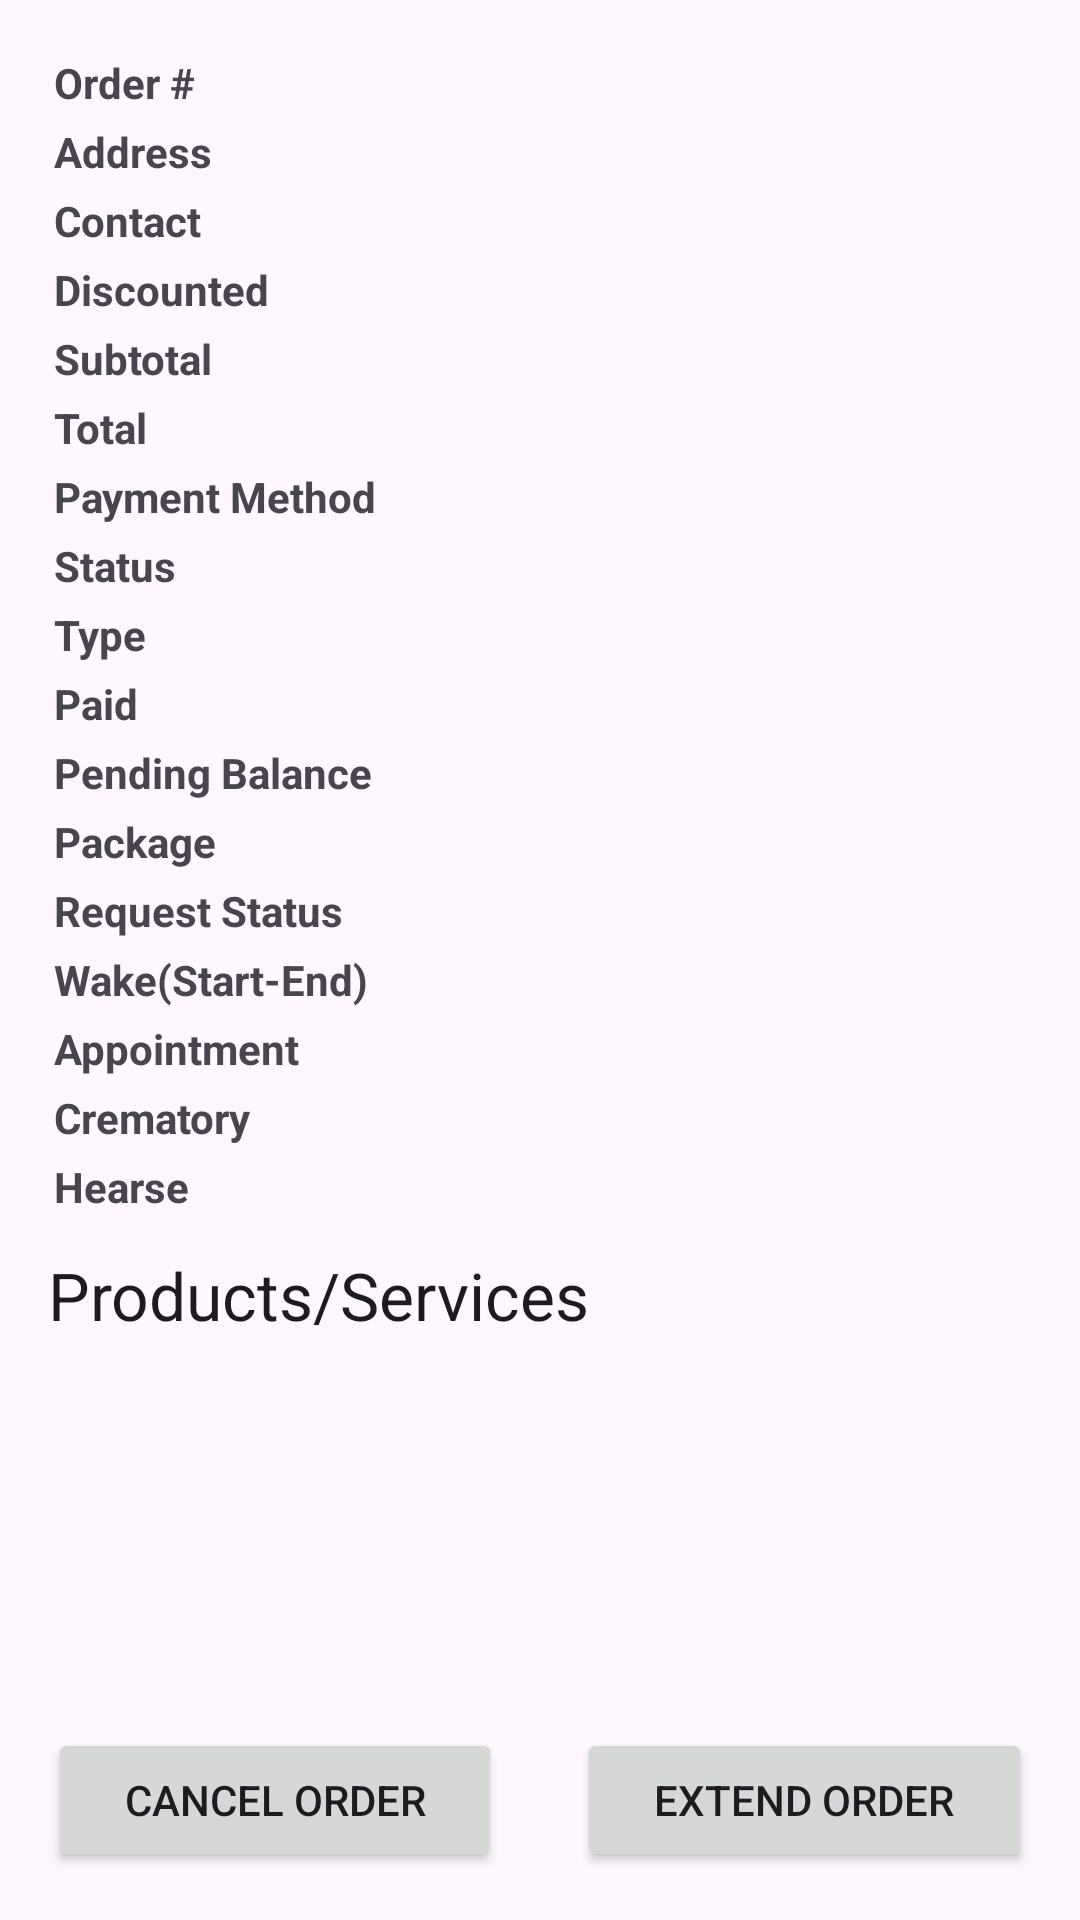

Layout XML and referenced resources for this Android screen:
<!-- AndroidManifest.xml: application theme Theme.FuneralSystemMobile -->
<!-- res/layout/activity_orderinfo.xml -->
<?xml version="1.0" encoding="utf-8"?>
<RelativeLayout xmlns:android="http://schemas.android.com/apk/res/android"
    android:layout_width="match_parent"
    android:layout_height="match_parent"
    android:padding="16dp">

    <LinearLayout
        android:id="@+id/infoLayout"
        android:layout_width="match_parent"
        android:layout_height="wrap_content"
        android:orientation="vertical">

        <TableLayout
            android:layout_width="match_parent"
            android:layout_height="wrap_content">

            <TableRow>
                <TextView
                    android:text="Order #"
                    android:textStyle="bold"
                    android:padding="2dp" />
                <TextView
                    android:id="@+id/orderNumberTextView"
                    android:padding="2dp" />
            </TableRow>

            <TableRow>
                <TextView
                    android:text="Address"
                    android:textStyle="bold"
                    android:padding="2dp" />
                <TextView
                    android:id="@+id/addressTextView"
                    android:padding="2dp" />
            </TableRow>

            <TableRow>
                <TextView
                    android:text="Contact"
                    android:textStyle="bold"
                    android:padding="2dp" />
                <TextView
                    android:id="@+id/contactTextView"
                    android:padding="2dp" />
            </TableRow>

            <TableRow>
                <TextView
                    android:text="Discounted"
                    android:textStyle="bold"
                    android:padding="2dp" />
                <TextView
                    android:id="@+id/discountedTextView"
                    android:padding="2dp" />
            </TableRow>

            <TableRow>
                <TextView
                    android:text="Subtotal"
                    android:textStyle="bold"
                    android:padding="2dp" />
                <TextView
                    android:id="@+id/subtotalTextView"
                    android:padding="2dp" />
            </TableRow>

            <TableRow>
                <TextView
                    android:text="Total"
                    android:textStyle="bold"
                    android:padding="2dp" />
                <TextView
                    android:id="@+id/totalTextView"
                    android:padding="2dp" />
            </TableRow>

            <TableRow>
                <TextView
                    android:text="Payment Method"
                    android:textStyle="bold"
                    android:padding="2dp" />
                <TextView
                    android:id="@+id/paymentMethodTextView"
                    android:padding="2dp" />
            </TableRow>

            <TableRow>
                <TextView
                    android:text="Status"
                    android:textStyle="bold"
                    android:padding="2dp" />
                <TextView
                    android:id="@+id/statusTextView"
                    android:padding="2dp" />
            </TableRow>

            <TableRow>
                <TextView
                    android:text="Type"
                    android:textStyle="bold"
                    android:padding="2dp" />
                <TextView
                    android:id="@+id/typeTextView"
                    android:padding="2dp" />
            </TableRow>

            <TableRow>
                <TextView
                    android:text="Paid"
                    android:textStyle="bold"
                    android:padding="2dp" />
                <TextView
                    android:id="@+id/paidTextView"
                    android:padding="2dp" />
            </TableRow>


            <TableRow>
                <TextView
                    android:text="Pending Balance"
                    android:textStyle="bold"
                    android:padding="2dp" />
                <TextView
                    android:id="@+id/pendingTextView"
                    android:padding="2dp" />
            </TableRow>

            <TableRow
                android:id="@+id/packageRow"
                android:layout_width="match_parent"
                android:layout_height="wrap_content">
                <TextView
                    android:text="Package"
                    android:textStyle="bold"
                    android:padding="2dp" />
                <TextView
                    android:id="@+id/packageTextView"
                    android:padding="2dp"
                    android:layout_width="wrap_content"
                    android:layout_height="wrap_content" />
            </TableRow>

            <TableRow
                android:id="@+id/reqStatusRow"
                android:layout_width="match_parent"
                android:layout_height="wrap_content">
                <TextView
                    android:text="Request Status"
                    android:textStyle="bold"
                    android:padding="2dp" />
                <TextView
                    android:id="@+id/reqStatusTextView"
                    android:padding="2dp"
                    android:layout_width="wrap_content"
                    android:layout_height="wrap_content" />
            </TableRow>

            <TableRow
                android:id="@+id/wakeRow"
                android:layout_width="match_parent"
                android:layout_height="wrap_content">
                <TextView
                    android:text="Wake(Start-End)"
                    android:textStyle="bold"
                    android:padding="2dp" />
                <TextView
                    android:id="@+id/wakeTextView"
                    android:padding="2dp"
                    android:layout_width="wrap_content"
                    android:layout_height="wrap_content" />
            </TableRow>

            <TableRow
                android:id="@+id/appointmentRow"
                android:layout_width="match_parent"
                android:layout_height="wrap_content">
                <TextView
                    android:text="Appointment"
                    android:textStyle="bold"
                    android:padding="2dp" />
                <TextView
                    android:id="@+id/appointmentTextView"
                    android:padding="2dp"
                    android:layout_width="wrap_content"
                    android:layout_height="wrap_content" />
            </TableRow>

            <TableRow
                android:id="@+id/crematoriumRow"
                android:layout_width="match_parent"
                android:layout_height="wrap_content">
                <TextView
                    android:text="Crematory"
                    android:textStyle="bold"
                    android:padding="2dp" />
                <TextView
                    android:id="@+id/crematoryTextView"
                    android:padding="2dp"
                    android:layout_width="wrap_content"
                    android:layout_height="wrap_content" />
            </TableRow>

            <TableRow
                android:id="@+id/hearseRow"
                android:layout_width="match_parent"
                android:layout_height="wrap_content">
                <TextView
                    android:text="Hearse"
                    android:textStyle="bold"
                    android:padding="2dp" />
                <TextView
                    android:id="@+id/hearseTextView"
                    android:padding="2dp"
                    android:layout_width="wrap_content"
                    android:layout_height="wrap_content" />
            </TableRow>


        </TableLayout>



    </LinearLayout>

    <LinearLayout
        android:id="@+id/productsLayout"
        android:layout_width="match_parent"
        android:layout_height="wrap_content"
        android:orientation="vertical"
        android:layout_above="@+id/buttonLayout"
        android:layout_below="@+id/infoLayout">

        <TextView
            android:text="Products/Services"
            android:textAppearance="?android:attr/textAppearanceLarge"
            android:layout_marginTop="10dp"
            android:layout_width="match_parent"
            android:layout_height="wrap_content" />

        <ListView
            android:id="@+id/productsListView"
            android:layout_width="match_parent"
            android:layout_height="wrap_content" />
    </LinearLayout>


    <LinearLayout
        android:id="@+id/buttonLayout"
        android:layout_width="match_parent"
        android:layout_height="wrap_content"
        android:orientation="horizontal"
        android:layout_alignParentBottom="true"
        android:layout_marginTop="10dp">

        <Button
            android:id="@+id/cancelButton"
            android:layout_width="0dp"
            android:layout_height="wrap_content"
            android:layout_weight="3"
            android:text="Cancel Order"
            android:gravity="center"/>

        <Space
            android:layout_width="0dp"
            android:layout_height="match_parent"
            android:layout_weight="0.5"/>

        <Button
            android:id="@+id/extendOrderButton"
            android:layout_width="0dp"
            android:layout_height="wrap_content"
            android:layout_weight="3"
            android:text="Extend Order"
            android:gravity="center"/>
    </LinearLayout>


</RelativeLayout>
<!-- resources referenced by this layout -->
<resources>
  <style name="Theme.FuneralSystemMobile" parent="Theme.MaterialComponents.DayNight.NoActionBar">
          
          <item name="colorPrimary">@color/purple_500</item>
          <item name="colorPrimaryVariant">@color/purple_700</item>
          <item name="colorOnPrimary">@color/white</item>
          
          <item name="colorSecondary">@color/teal_200</item>
          <item name="colorSecondaryVariant">@color/teal_700</item>
          <item name="colorOnSecondary">@color/black</item>
          
          <item name="android:statusBarColor">?attr/colorPrimaryVariant</item>
          
      </style>
  <color name="purple_500">#FF6200EE</color>
  <color name="purple_700">#FF3700B3</color>
  <color name="white">#FFFFFFFF</color>
  <color name="teal_200">#FF03DAC5</color>
  <color name="teal_700">#FF018786</color>
  <color name="black">#FF000000</color>
</resources>
